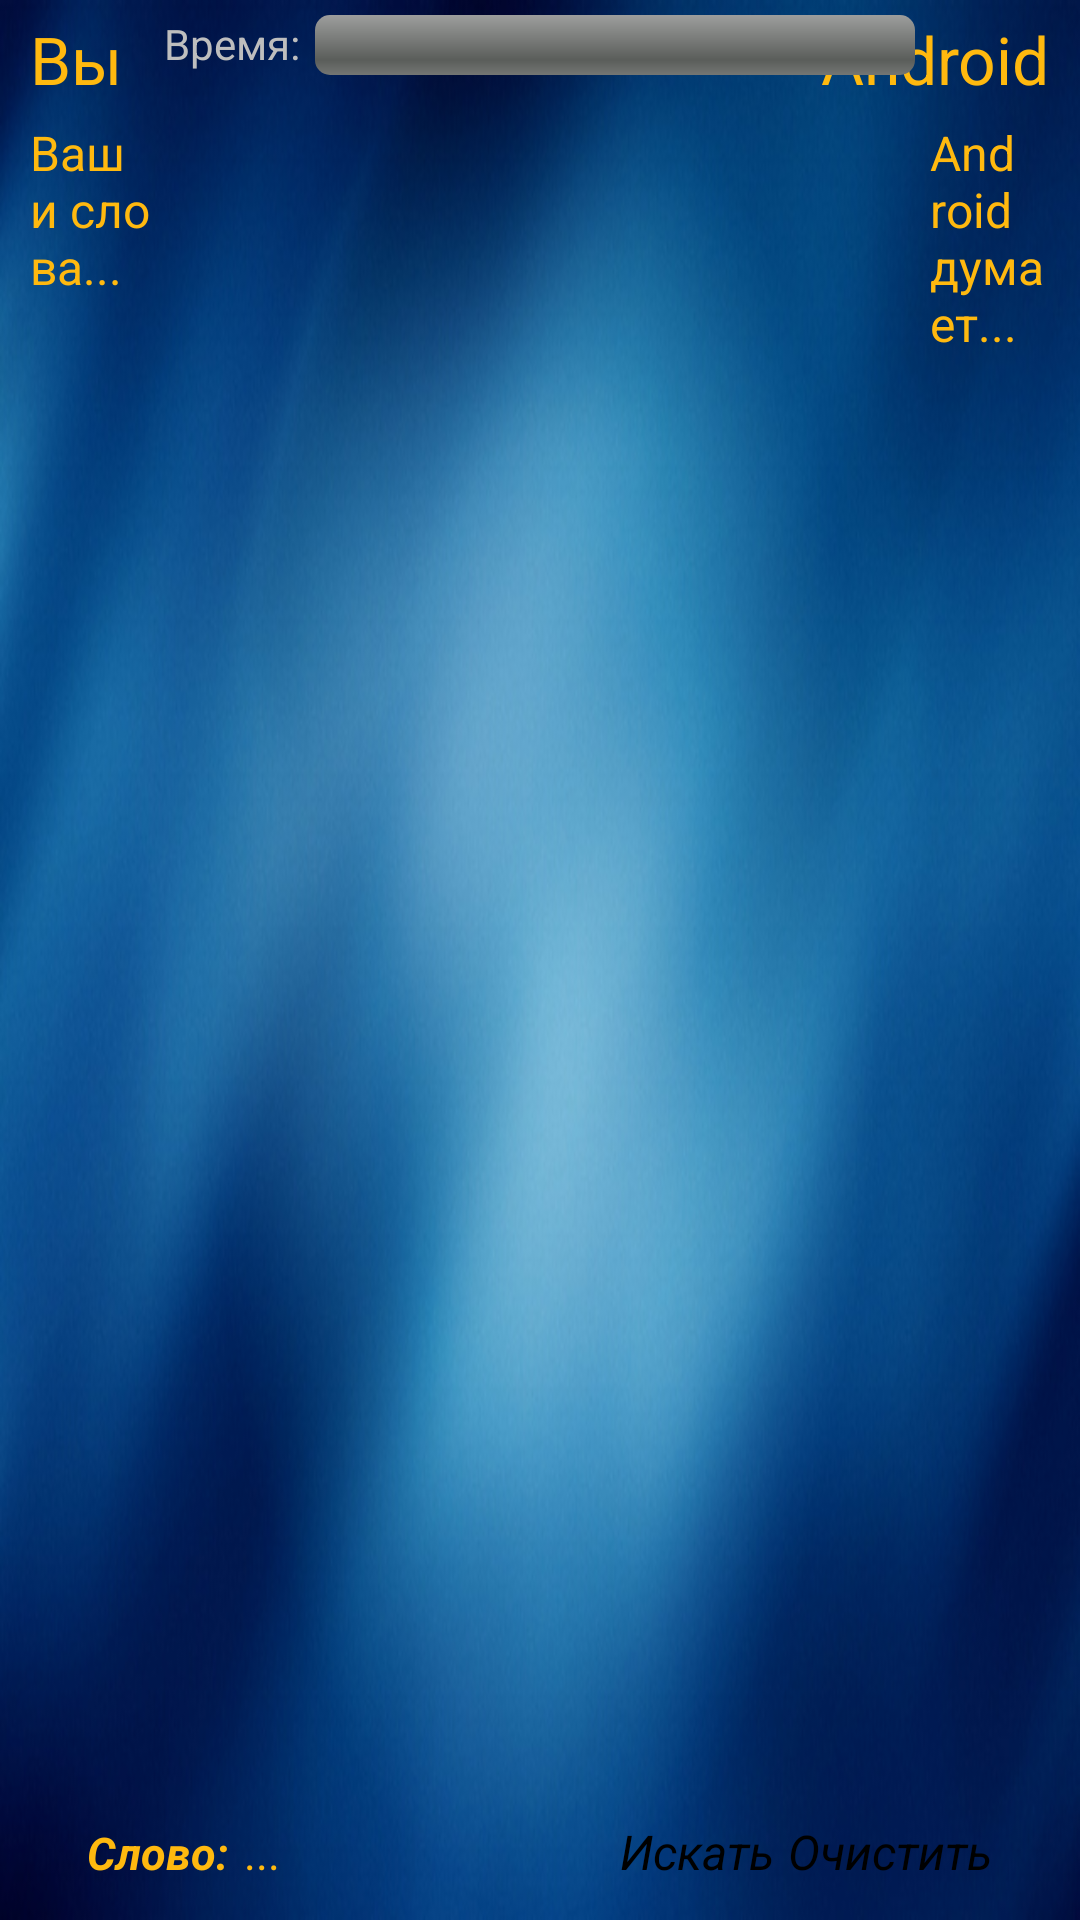

This screen was rendered from an Android layout file. Write that file and the resources it references.
<!-- AndroidManifest.xml: application theme android:Theme.NoTitleBar.Fullscreen -->
<!-- res/layout/game_layout.xml -->
<?xml version="1.0" encoding="UTF-8"?>

<RelativeLayout xmlns:android="http://schemas.android.com/apk/res/android"
    xmlns:tools="http://schemas.android.com/tools"
    android:layout_width="fill_parent"
    android:layout_height="fill_parent"
    android:background="@drawable/game" >

    <TextView
        android:id="@+id/textView1"
        android:layout_width="wrap_content"
        android:layout_height="wrap_content"
        android:layout_alignParentLeft="true"
        android:layout_alignParentTop="true"
        android:layout_marginLeft="10dp"
        android:layout_marginTop="5dp"
        android:text="@string/you"
        android:textColor="@color/DarkGoldenrod"
        android:textSize="22dp" />

    <LinearLayout
        android:id="@+id/linearLayout1"
        android:layout_width="wrap_content"
        android:layout_height="wrap_content"
        android:layout_alignParentBottom="true"
        android:layout_centerHorizontal="true"
        android:layout_marginBottom="12dp"
        android:orientation="horizontal" >

        <TextView
            android:layout_width="wrap_content"
            android:layout_height="wrap_content"
            android:layout_marginRight="5dp"
            android:text="@string/word"
            android:textColor="@color/DarkGoldenrod"
            android:textSize="15dp"
            android:textStyle="bold|italic" />

        <TextView
            android:id="@+id/wordTextView"
            android:layout_width="125dp"
            android:layout_height="wrap_content"
            android:text="@string/points"
            android:textColor="@color/DarkGoldenrod"
            android:textSize="15dp" />

        <Button
            android:id="@+id/okButton"
            style="@style/myButton"
            android:layout_width="wrap_content"
            android:layout_height="wrap_content"
            android:layout_marginRight="5dp"
            android:text="@string/searchW"
            android:textSize="16dp"
            android:textStyle="italic" />

        <Button
            android:id="@+id/cancelButton"
            style="@style/myButton"
            android:layout_width="wrap_content"
            android:layout_height="wrap_content"
            android:text="@string/cancelW"
            android:textSize="16dp"
            android:textStyle="italic" />
    </LinearLayout>

    <TextView
        android:id="@+id/textView2"
        android:layout_width="wrap_content"
        android:layout_height="wrap_content"
        android:layout_alignParentRight="true"
        android:layout_alignParentTop="true"
        android:layout_marginRight="10dp"
        android:layout_marginTop="5dp"
        android:text="@string/Android"
        android:textColor="@color/DarkGoldenrod"
        android:textSize="22dp" />

    <GridView
        android:id="@+id/GridView"
        android:layout_width="260dp"
        android:layout_height="254dp"
        android:layout_above="@+id/linearLayout1"
        android:layout_centerHorizontal="true"
        android:layout_centerVertical="true"
        android:gravity="center"
        android:numColumns="4"
        android:verticalSpacing="0px" 
        android:layout_marginBottom="12dp"
        android:scrollbars="none">
    </GridView>

    <LinearLayout
        android:layout_width="wrap_content"
        android:layout_height="wrap_content"
        android:layout_marginTop="5dp"
        android:layout_centerHorizontal="true"
        android:layout_alignParentTop="true" 
        android:orientation="horizontal">
        
        <TextView 
            android:layout_width="wrap_content"
            android:layout_height="wrap_content"
            android:text="@string/time"
            android:layout_marginRight="5dp"/>
        
        <ProgressBar
	        android:id="@+id/progressBar1"
	        style="?android:attr/progressBarStyleHorizontal"
	        android:layout_width="200dp"
	        android:layout_height="wrap_content"
	        android:max="100"/>
        
    </LinearLayout>
    
    <TextView
        android:id="@+id/androidTextView"
        android:layout_width="wrap_content"
        android:layout_height="wrap_content"
        android:layout_alignBottom="@+id/GridView"
        android:layout_alignParentRight="true"
        android:layout_alignTop="@id/textView2"
        android:layout_marginRight="10dp"
        android:layout_marginTop="35dp"
        android:layout_toRightOf="@+id/GridView"
        android:text="@string/android_think"
        android:textColor="@color/DarkGoldenrod"
        android:textSize="16dp" />
    
    <TextView
        android:id="@+id/youTextView"
        android:layout_width="wrap_content"
        android:layout_height="wrap_content"
        android:layout_alignBottom="@+id/GridView"
        android:layout_alignParentLeft="true"
        android:layout_alignTop="@id/textView1"
        android:layout_marginLeft="10dp"
        android:layout_marginTop="35dp"
        android:layout_toLeftOf="@+id/GridView"
        android:text="@string/you_word"
        android:textColor="@color/DarkGoldenrod"
        android:textSize="16dp" />

</RelativeLayout>
<!-- resources referenced by this layout -->
<resources>
  <color name="DarkGoldenrod">#FFB90F</color>
  <!-- drawable game: jpg bitmap (drawable, 81677 bytes) -->
  <string name="Android">Android</string>
  <string name="android_think">Android думает...</string>
  <string name="cancelW">Очистить</string>
  <string name="points">...</string>
  <string name="searchW">Искать</string>
  <string name="time">Время:</string>
  <string name="word">Слово:</string>
  <string name="you">Вы</string>
  <string name="you_word">Ваши слова...</string>
  <style name="myButton" parent="@android:style/Widget.Button">
          <item name="android:background">@drawable/hbutton</item>
      </style>
</resources>
